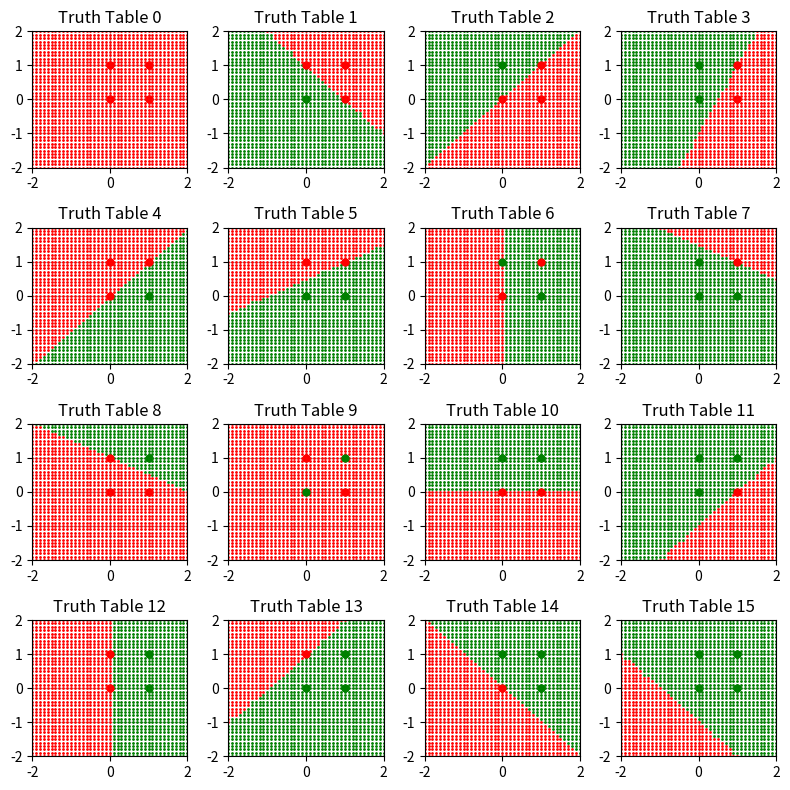

Reproduce this figure in Python.
import matplotlib.pyplot as plt

def convert_to_binary(x):
    return bin(x).replace("0b", "")

def activation(x):
    if x <= 0:
        return 0
    else:
        return 1

def truth_table(n):
    num_inputs = 2 ** n 
    input_list = []
    for i in range(num_inputs - 1,-1,-1):
        binary = convert_to_binary(i)
        if len(binary) < n:
            difference = n - len(binary)
            binary = ("0" * difference) + binary
        input_tuple = ()
        for digit in binary:
            input_tuple += (int(digit),)
        input_list.append(input_tuple)
    return input_list
truth_table(3)

def map_binary_to_output(n, number):
    binary_to_output_dict = {}
    bin_list = truth_table(n)
    outputs = convert_to_binary(number)
    if len(outputs) < (2 ** n):
        difference = (2 ** n) - len(outputs)
        outputs = ("0" * difference) + outputs
    for i in range(2 ** n):
        binary_to_output_dict[bin_list[i]] = outputs[i]
    return binary_to_output_dict
#print(map_binary_to_output(2, 112))

def pretty_print_tt(binary_to_output_dict):
    n = len(list(binary_to_output_dict.keys())[0])
    for i in range(n): print("I" + str(i+1) + " ", end = '')
    print("  |  out")
    for i in range(n+2): print(" - ", end = '')
    print("\n")
    for key in binary_to_output_dict.keys():
        str_key = ""
        for digit in key:
            str_key += str(digit) + "  "
        print(str_key + "  |  " + binary_to_output_dict[key])

    
def perceptron(input_vector, weight_vector, bias):
    dot_prod = 0
    for i in range(len(input_vector)):
        dot_prod += input_vector[i] * weight_vector[i]
    dot_prod += bias 
    return activation(dot_prod)

def train_perceptron(num_epochs, binary_to_output_dict, n_bits):
    weight = ()
    for i in range(n_bits):
        weight += (0, )
    bias = 0
    saved_weight = weight
    saved_bias = bias 
    for epoch in range(num_epochs):
        for x in binary_to_output_dict.keys():
            f_star = perceptron(x, weight, bias)
            difference = (int(binary_to_output_dict[x]) - f_star) 
            new_weight = ()
            for i in range(n_bits):
                vect_i = difference * x[i]
                new_elem = weight[i] + vect_i
                new_weight += (new_elem, )
            weight = new_weight
            bias = bias + difference 
        if weight == saved_weight and bias == saved_bias:
            break
        else:
            saved_weight = weight
            saved_bias = bias 
    return (saved_weight, saved_bias)

#binary_to_output_dict = {(1,1): '0', (1,0): '0', (0,1): '0', (0,0): '1'}
#print(train_perceptron(10, binary_to_output_dict))

def every_truth_table(n_bits):
    canonical_range = 2 ** (2 ** n_bits)
    fig, axes = plt.subplots(4, 4, figsize=(8, 8))
    axes = axes.flatten()
    
    for index, number in enumerate(range(canonical_range)):
        
        binary_to_output_dict = map_binary_to_output(n_bits, number)
        weight_vector, bias = train_perceptron(100, binary_to_output_dict, n_bits)

        ax = axes[index]
        ax.set_xlim(-2, 2)
        ax.set_ylim(-2, 2)
        ax.grid(True)
        ax.set_title(f'Truth Table {number}')

        for i in range(-20, 21):
            for j in range(-20, 21):
                x = float(i / 10)
                y = float(j / 10)
                input = (x, y)
                output = perceptron(input, weight_vector, bias)
                color = 'red' if output == 0 else 'green'
                ax.plot(x, y, marker="o", markersize=1, color=color)

        for input_vec in binary_to_output_dict.keys():
            output = binary_to_output_dict[input_vec]
            x, y = input_vec
            color = 'red' if output == '0' else 'green'
            ax.plot(x, y, 'o', markersize=5, color=color)
    plt.tight_layout()
    plt.show()

every_truth_table(2)
